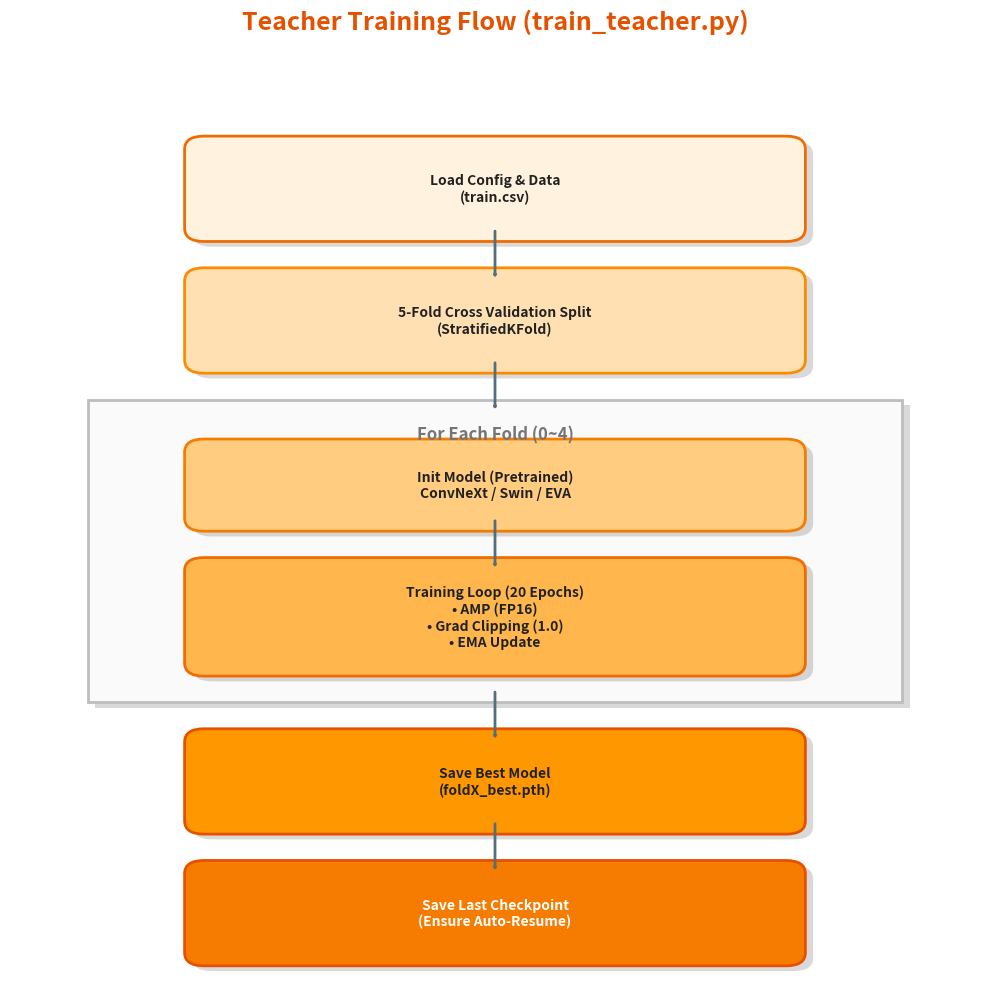

Recreate this plot in Python. (Note: this script raises an exception after producing the figure.)
import matplotlib.pyplot as plt
import matplotlib.patches as patches
import matplotlib.patheffects as pe

def draw_box(ax, x, y, w, h, text, color='#FAFAFA', ec='#424242', fontsize=10, fontcolor='#212121', style='round,pad=0.2'):
    shadow = patches.FancyBboxPatch((x-w/2+0.08, y-h/2-0.08), w, h, boxstyle=style, linewidth=0, facecolor='black', alpha=0.15)
    ax.add_patch(shadow)
    box = patches.FancyBboxPatch((x-w/2, y-h/2), w, h, boxstyle=style, linewidth=2, edgecolor=ec, facecolor=color)
    ax.add_patch(box)
    ax.text(x, y, text, ha='center', va='center', fontsize=fontsize, fontweight='bold', color=fontcolor, zorder=10)

def draw_arrow(ax, x1, y1, x2, y2, text=None):
    arrow = patches.FancyArrowPatch((x1, y1), (x2, y2), arrowstyle='-|>,head_length=0.8,head_width=0.4', 
                                    connectionstyle="arc3,rad=0", color='#546E7A', lw=2, zorder=5)
    ax.add_patch(arrow)
    if text:
        t = ax.text((x1+x2)/2 + 0.2, (y1+y2)/2, text, fontsize=9, color='#0277BD', fontweight='bold', ha='left')
        t.set_path_effects([pe.withStroke(linewidth=3, foreground='white')])

def create_teacher_flow():
    fig, ax = plt.subplots(figsize=(10, 10)) # Reduced height
    ax.set_xlim(0, 10)
    ax.set_ylim(7, 21) # Crop bottom empty space
    ax.axis('off')
    x = 5
    
    # Title
    plt.title("Teacher Training Flow (train_teacher.py)", fontsize=18, fontweight='bold', pad=20, color='#E65100')

    # Steps
    draw_box(ax, x, 19, 6, 1.2, "Load Config & Data\n(train.csv)", color='#FFF3E0', ec='#EF6C00')
    draw_arrow(ax, x, 18.4, x, 17.6)
    
    draw_box(ax, x, 17, 6, 1.2, "5-Fold Cross Validation Split\n(StratifiedKFold)", color='#FFE0B2', ec='#FB8C00')
    draw_arrow(ax, x, 16.4, x, 15.6)
    
    # Loop
    draw_box(ax, x, 13.5, 8, 4.2, "", color='#FAFAFA', ec='#BDBDBD', style='square,pad=0.2')
    ax.text(x, 15.2, "For Each Fold (0~4)", ha='center', fontsize=12, fontweight='bold', color='#757575')
    
    draw_box(ax, x, 14.5, 6, 1.0, "Init Model (Pretrained)\nConvNeXt / Swin / EVA", color='#FFCC80', ec='#F57C00')
    draw_arrow(ax, x, 14.0, x, 13.2)
    
    draw_box(ax, x, 12.5, 6, 1.4, "Training Loop (20 Epochs)\n• AMP (FP16)\n• Grad Clipping (1.0)\n• EMA Update", color='#FFB74D', ec='#EF6C00')
    
    draw_arrow(ax, x, 11.4, x, 10.6)
    
    draw_box(ax, x, 10, 6, 1.2, "Save Best Model\n(foldX_best.pth)", color='#FF9800', ec='#E65100')
    draw_arrow(ax, x, 9.4, x, 8.6)
    
    draw_box(ax, x, 8, 6, 1.2, "Save Last Checkpoint\n(Ensure Auto-Resume)", color='#F57C00', ec='#E65100', fontcolor='white')

    plt.tight_layout()
    plt.savefig('assets/teacher_flow.png', dpi=300, bbox_inches='tight')
    print("Generated: assets/teacher_flow.png")

def create_student_flow():
    fig, ax = plt.subplots(figsize=(10, 10)) # Reduced height
    ax.set_xlim(0, 10)
    ax.set_ylim(7, 21) # Crop bottom empty space
    ax.axis('off')
    x = 5
    
    # Title
    plt.title("Student Training Flow (train_student.py)", fontsize=18, fontweight='bold', pad=20, color='#2E7D32')

    # Steps
    draw_box(ax, x, 19, 6, 1.2, "Load Original + Pseudo Data", color='#E8F5E9', ec='#2E7D32')
    draw_arrow(ax, x, 18.4, x, 17.6)
    
    draw_box(ax, x, 17, 7, 1.2, "Dataset concatenation\n(Train size: 2528 -> 12000+)", color='#C8E6C9', ec='#43A047')
    draw_arrow(ax, x, 16.4, x, 15.6)
    
    # Loop
    draw_box(ax, x, 13.5, 8, 4.2, "", color='#FAFAFA', ec='#BDBDBD', style='square,pad=0.2')
    ax.text(x, 15.2, "For Each Fold (0~4)", ha='center', fontsize=12, fontweight='bold', color='#757575')
    
    draw_box(ax, x, 14.5, 6, 1.0, "Init Noisy Student Model\n(Stronger Augmentations)", color='#A5D6A7', ec='#2E7D32')
    draw_arrow(ax, x, 14.0, x, 13.2)
    
    draw_box(ax, x, 12.5, 6, 1.4, "Student Training Loop\n• Learn from Noisy Data\n• Larger Batch Size\n• Harder Regularization", color='#81C784', ec='#2E7D32')
    
    draw_arrow(ax, x, 11.4, x, 10.6)
    
    draw_box(ax, x, 10, 6, 1.2, "Save Best Student\n(student_foldX_best.pth)", color='#66BB6A', ec='#1B5E20')
    draw_arrow(ax, x, 9.4, x, 8.6)
    
    draw_box(ax, x, 8, 6, 1.2, "Save Last Checkpoint", color='#4CAF50', ec='#1B5E20', fontcolor='white')

    plt.tight_layout()
    plt.savefig('assets/student_flow.png', dpi=300, bbox_inches='tight')
    print("Generated: assets/student_flow.png")

if __name__ == "__main__":
    create_teacher_flow()
    create_student_flow()
